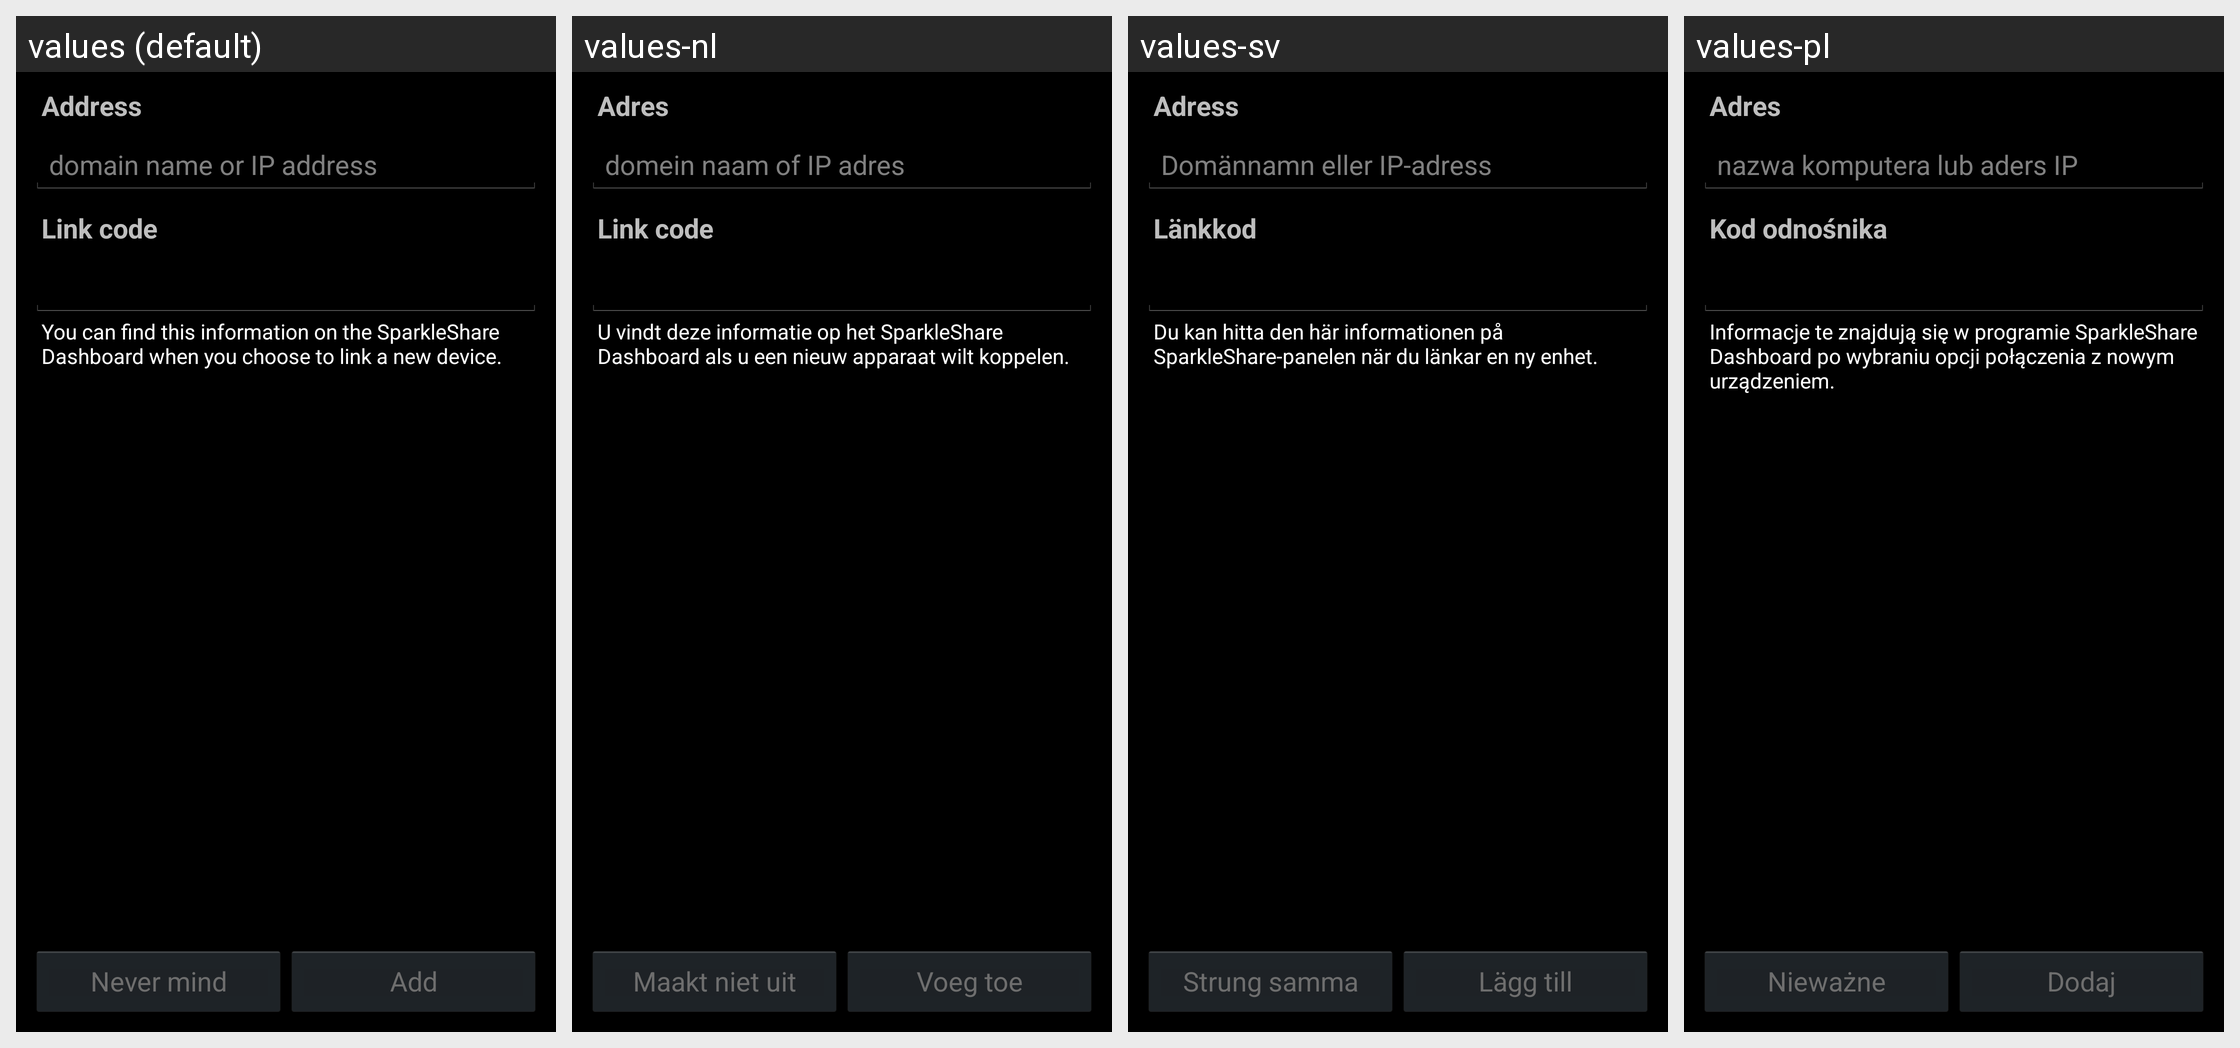

The Android screen above is rendered under several locales of the same app. Produce the string resources it draws, with the default and per-locale values.
Android screen res/layout/setup.xml rendered under 4 locales, left to right: values (default), values-nl, values-sv, values-pl. Device: Nexus 5 (rendered at 1080×1920; each locale shown at half size, 540×960, under a caption strip naming it); theme ApplicationStyle.
Other locales in the repository, not shown: values-de, values-es, values-fr, values-ru, values-sr, values-uk.
Strings drawn on this screen, with the default value and each locale's value (text and hints the layout hard-codes, and strings that could not be matched under every locale, appear in the picture but are not listed):

address
  values: Address
  values-nl: Adres
  values-sv: Adress
  values-pl: Adres

host_hint
  values: domain name or IP address
  values-nl: domein naam of IP adres
  values-sv: Domännamn eller IP-adress
  values-pl: nazwa komputera lub aders IP

link_code
  values: Link code
  values-nl: Link code
  values-sv: Länkkod
  values-pl: Kod odnośnika

never_mind
  values: Never mind
  values-nl: Maakt niet uit
  values-sv: Strung samma
  values-pl: Nieważne

add
  values: Add
  values-nl: Voeg toe
  values-sv: Lägg till
  values-pl: Dodaj

hint_sparkleshare_dashboard
  values: You can find this information on the SparkleShare Dashboard when you choose to link a new device.
  values-nl: U vindt deze informatie op het SparkleShare Dashboard als u een nieuw apparaat wilt koppelen.
  values-sv: Du kan hitta den här informationen på SparkleShare-panelen när du länkar en ny enhet.
  values-pl: Informacje te znajdują się w programie SparkleShare Dashboard po wybraniu opcji połączenia z nowym urządzeniem.
